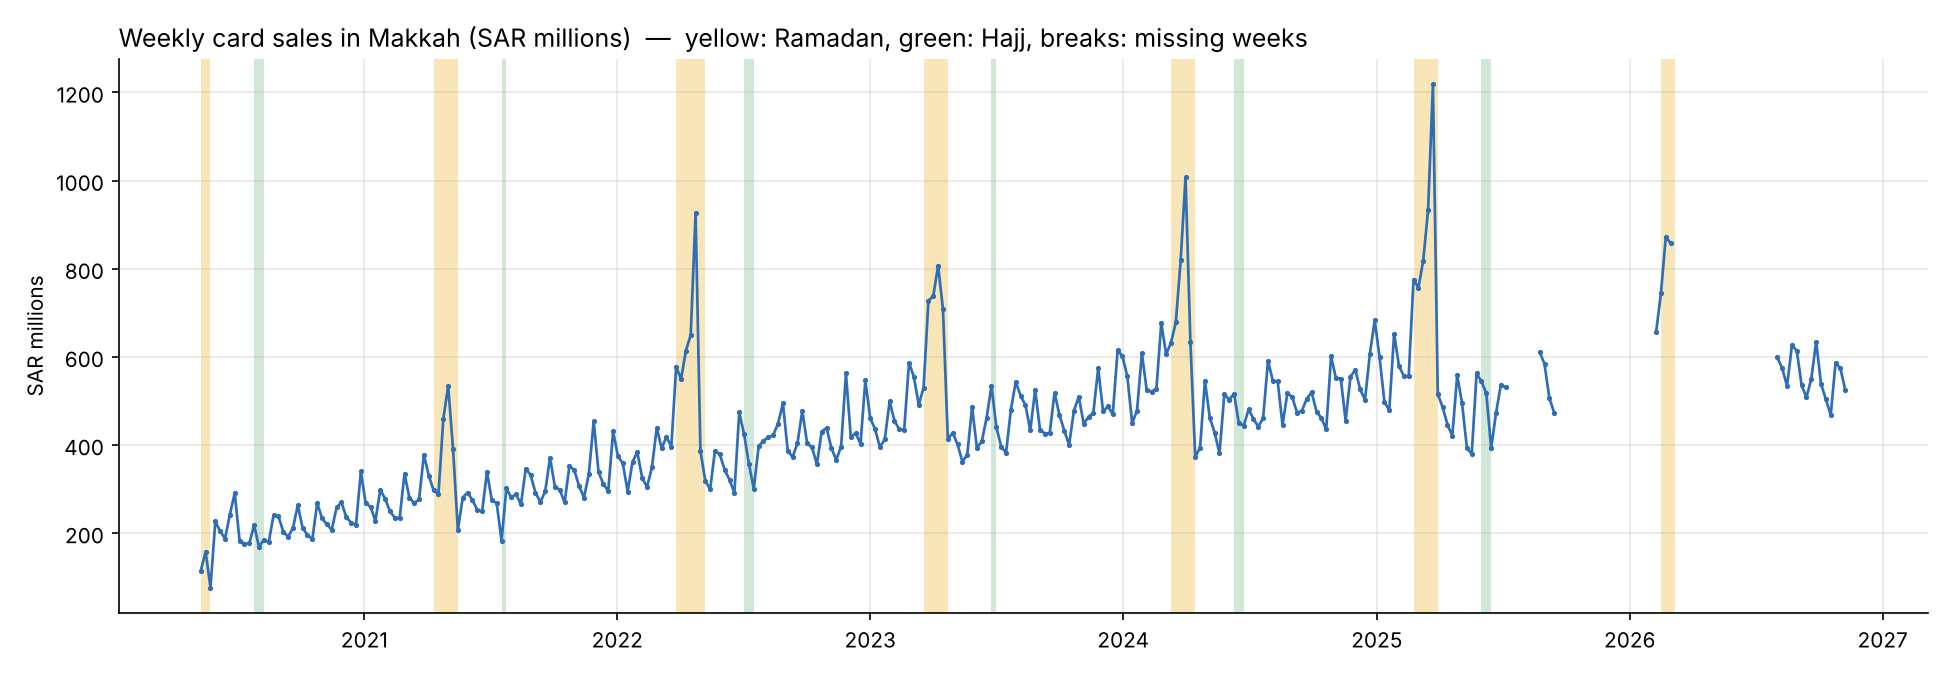

Data behind this chart, as committed beside it:
starting_date, sales_m_sar, transactions_m, source, covid_period, excluded, hijri_year, ramadan_days, last_10_ramadan, eid_fitr, hajj, eid_adha
2020-05-10, 114.4, 1.064, kapsarc_csv, True, False, 1441, 7, True, False, False, False
2020-05-17, 157.7, 1.28, kapsarc_csv, True, False, 1441, 7, True, False, False, False
2020-05-24, 76.43, 0.919, kapsarc_csv, True, False, 1441, 0, False, True, False, False
2020-05-31, 226.5, 1.605, kapsarc_csv, True, False, 1441, 0, False, False, False, False
2020-06-07, 204.2, 1.546, kapsarc_csv, True, False, 1441, 0, False, False, False, False
2020-06-14, 187.7, 1.465, kapsarc_csv, True, False, 1441, 0, False, False, False, False
2020-06-21, 242.1, 1.694, kapsarc_csv, False, False, 1441, 0, False, False, False, False
2020-06-28, 290.9, 1.992, kapsarc_csv, False, False, 1441, 0, False, False, False, False
2020-07-05, 182.9, 1.867, kapsarc_csv, False, False, 1441, 0, False, False, False, False
2020-07-12, 176, 1.828, kapsarc_csv, False, False, 1441, 0, False, False, False, False
2020-07-19, 176.5, 1.81, kapsarc_csv, False, False, 1441, 0, False, False, False, False
2020-07-26, 218, 2.148, kapsarc_csv, False, False, 1441, 0, False, False, True, True
2020-08-02, 169.3, 1.881, kapsarc_csv, False, False, 1441, 0, False, False, True, True
2020-08-09, 184.1, 2.005, kapsarc_csv, False, False, 1441, 0, False, False, False, False
2020-08-16, 179.2, 1.912, kapsarc_csv, False, False, 1441, 0, False, False, False, False
2020-08-23, 240, 2.181, kapsarc_csv, False, False, 1442, 0, False, False, False, False
2020-08-30, 239, 2.366, kapsarc_csv, False, False, 1442, 0, False, False, False, False
2020-09-06, 203.1, 2.298, kapsarc_csv, False, False, 1442, 0, False, False, False, False
2020-09-13, 191.6, 2.2, kapsarc_csv, False, False, 1442, 0, False, False, False, False
2020-09-20, 211.2, 2.219, kapsarc_csv, False, False, 1442, 0, False, False, False, False
2020-09-27, 262.8, 2.592, kapsarc_csv, False, False, 1442, 0, False, False, False, False
2020-10-04, 211.6, 2.383, kapsarc_csv, False, False, 1442, 0, False, False, False, False
2020-10-11, 195.7, 2.378, kapsarc_csv, False, False, 1442, 0, False, False, False, False
2020-10-18, 186.2, 2.247, kapsarc_csv, False, False, 1442, 0, False, False, False, False
2020-10-25, 268, 2.726, kapsarc_csv, False, False, 1442, 0, False, False, False, False
2020-11-01, 233.9, 2.655, kapsarc_csv, False, False, 1442, 0, False, False, False, False
2020-11-08, 219.5, 2.653, kapsarc_csv, False, False, 1442, 0, False, False, False, False
2020-11-15, 207.4, 2.513, kapsarc_csv, False, False, 1442, 0, False, False, False, False
2020-11-22, 258.2, 2.784, kapsarc_csv, False, False, 1442, 0, False, False, False, False
2020-11-29, 269.6, 2.939, kapsarc_csv, False, False, 1442, 0, False, False, False, False
2020-12-06, 236.1, 2.841, kapsarc_csv, False, False, 1442, 0, False, False, False, False
2020-12-13, 223.5, 2.726, kapsarc_csv, False, False, 1442, 0, False, False, False, False
2020-12-20, 218.8, 2.653, kapsarc_csv, False, False, 1442, 0, False, False, False, False
2020-12-27, 339.8, 3.476, kapsarc_csv, False, False, 1442, 0, False, False, False, False
2021-01-03, 267.4, 3.149, kapsarc_csv, False, False, 1442, 0, False, False, False, False
2021-01-10, 259.7, 3.246, kapsarc_csv, False, False, 1442, 0, False, False, False, False
2021-01-17, 227.9, 2.834, kapsarc_csv, False, False, 1442, 0, False, False, False, False
2021-01-24, 298, 3.332, kapsarc_csv, False, False, 1442, 0, False, False, False, False
2021-01-31, 278, 3.331, kapsarc_csv, False, False, 1442, 0, False, False, False, False
2021-02-07, 249.1, 3.218, kapsarc_csv, False, False, 1442, 0, False, False, False, False
2021-02-14, 235, 3.082, kapsarc_csv, False, False, 1442, 0, False, False, False, False
2021-02-21, 234.3, 2.979, kapsarc_csv, False, False, 1442, 0, False, False, False, False
2021-02-28, 334.8, 3.748, kapsarc_csv, False, False, 1442, 0, False, False, False, False
2021-03-07, 280.7, 3.557, kapsarc_csv, False, False, 1442, 0, False, False, False, False
2021-03-14, 267.6, 3.385, kapsarc_csv, False, False, 1442, 0, False, False, False, False
2021-03-21, 276.6, 3.33, kapsarc_csv, False, False, 1442, 0, False, False, False, False
2021-03-28, 377.8, 4.012, kapsarc_csv, False, False, 1442, 0, False, False, False, False
2021-04-04, 330.5, 3.782, kapsarc_csv, False, False, 1442, 0, False, False, False, False
2021-04-11, 297.1, 3.403, kapsarc_csv, False, False, 1442, 5, False, False, False, False
2021-04-18, 288.7, 3.057, kapsarc_csv, False, False, 1442, 7, False, False, False, False
2021-04-25, 459.3, 4.033, kapsarc_csv, False, False, 1442, 7, False, False, False, False
2021-05-02, 534.3, 4.391, kapsarc_csv, False, False, 1442, 7, True, False, False, False
2021-05-09, 391.2, 4.059, kapsarc_csv, False, False, 1442, 4, True, True, False, False
2021-05-16, 206.6, 3.033, kapsarc_csv, False, False, 1442, 0, False, False, False, False
2021-05-23, 280.6, 3.639, kapsarc_csv, False, False, 1442, 0, False, False, False, False
2021-05-30, 292.1, 3.932, kapsarc_csv, False, False, 1442, 0, False, False, False, False
2021-06-06, 274.5, 3.91, kapsarc_csv, False, False, 1442, 0, False, False, False, False
2021-06-13, 253.2, 3.659, kapsarc_csv, False, False, 1442, 0, False, False, False, False
2021-06-20, 249.2, 3.583, kapsarc_csv, False, False, 1442, 0, False, False, False, False
2021-06-27, 338.8, 4.326, kapsarc_csv, False, False, 1442, 0, False, False, False, False
... 233 more rows
